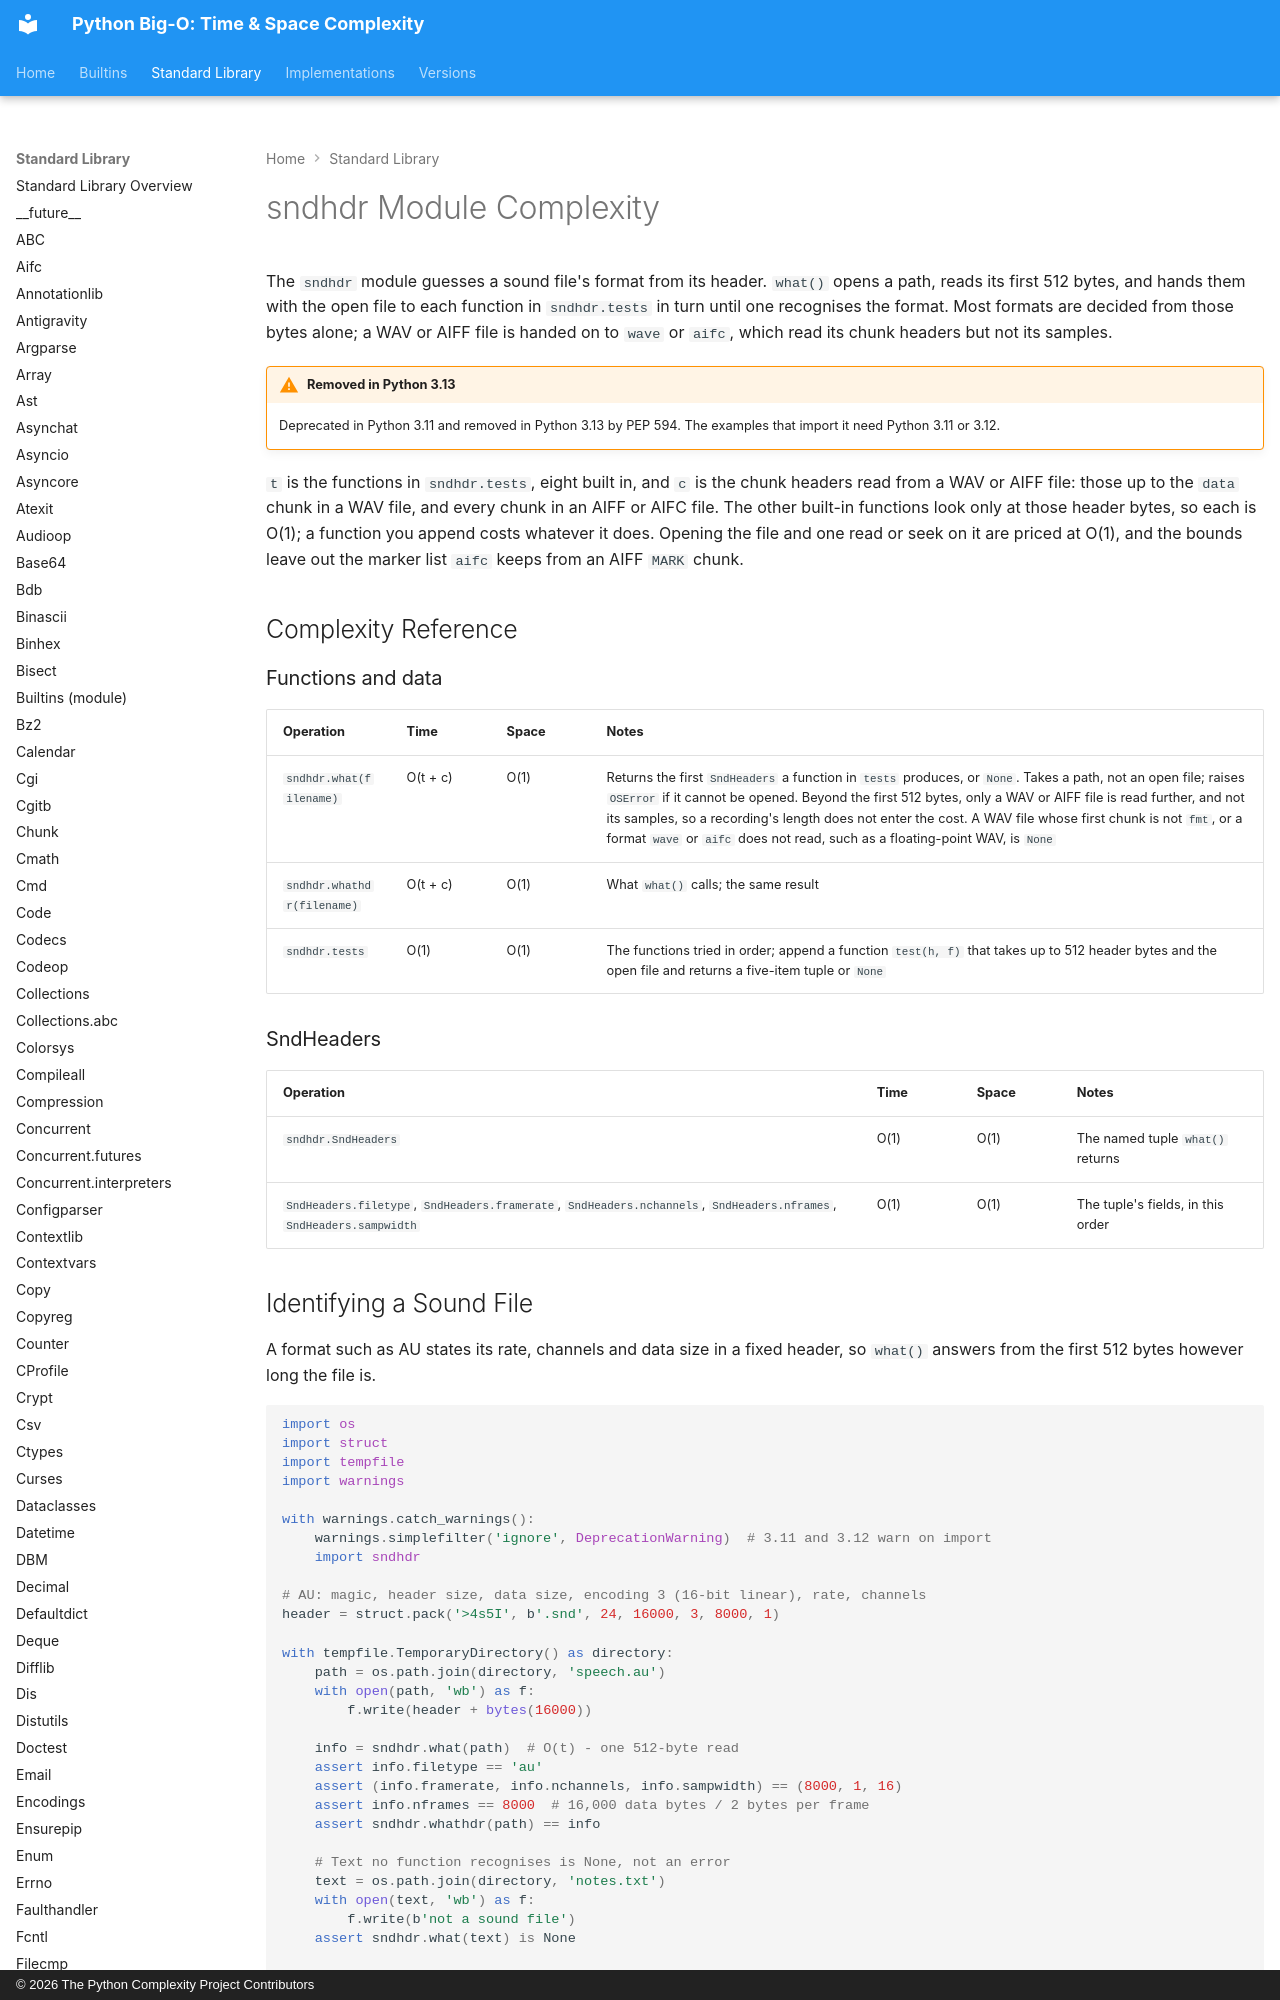

repository: heikkitoivonen/python-time-space-complexity · page: stdlib/sndhdr/index.html · generator: mkdocs · copyright: © 2026 The Python Complexity Project Contributors

# sndhdr Module Complexity

The `sndhdr` module guesses a sound file's format from its header. `what()` opens a path, reads
its first 512 bytes, and hands them with the open file to each function in `sndhdr.tests` in turn
until one recognises the format. Most formats are decided from those bytes alone; a WAV or AIFF
file is handed on to `wave` or `aifc`, which read its chunk headers but not its samples.

!!! warning "Removed in Python 3.13"
    Deprecated in Python 3.11 and removed in Python 3.13 by PEP 594. The examples that import
    it need Python 3.11 or 3.12.

`t` is the functions in `sndhdr.tests`, eight built in, and `c` is the chunk headers read from a
WAV or AIFF file: those up to the `data` chunk in a WAV file, and every chunk in an AIFF or AIFC
file. The other built-in functions look only at those header bytes, so each is O(1); a function
you append costs whatever it does. Opening the file and one read or seek on it are priced at
O(1), and the bounds leave out the marker list `aifc` keeps from an AIFF `MARK` chunk.

## Complexity Reference

### Functions and data

| Operation | Time | Space | Notes |
|-----------|------|-------|-------|
| `sndhdr.what(filename)` | O(t + c) | O(1) | Returns the first `SndHeaders` a function in `tests` produces, or `None`. Takes a path, not an open file; raises `OSError` if it cannot be opened. Beyond the first 512 bytes, only a WAV or AIFF file is read further, and not its samples, so a recording's length does not enter the cost. A WAV file whose first chunk is not `fmt `, or a format `wave` or `aifc` does not read, such as a floating-point WAV, is `None` |
| `sndhdr.whathdr(filename)` | O(t + c) | O(1) | What `what()` calls; the same result |
| `sndhdr.tests` | O(1) | O(1) | The functions tried in order; append a function `test(h, f)` that takes up to 512 header bytes and the open file and returns a five-item tuple or `None` |

### SndHeaders

| Operation | Time | Space | Notes |
|-----------|------|-------|-------|
| `sndhdr.SndHeaders` | O(1) | O(1) | The named tuple `what()` returns |
| `SndHeaders.filetype`, `SndHeaders.framerate`, `SndHeaders.nchannels`, `SndHeaders.nframes`, `SndHeaders.sampwidth` | O(1) | O(1) | The tuple's fields, in this order |
